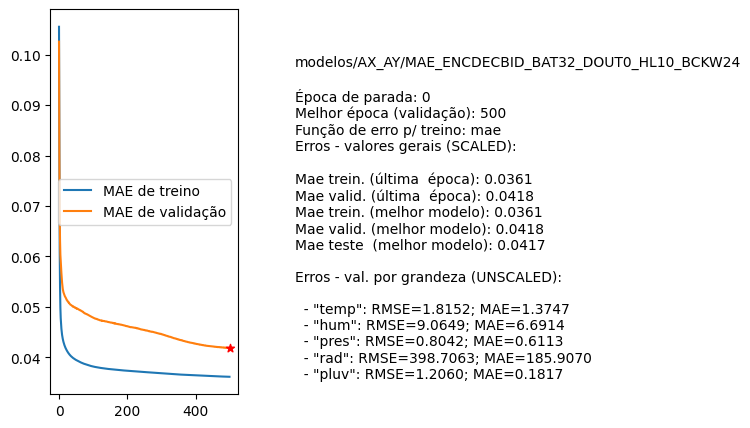

Data behind this chart, as committed beside it:
nome, parada, melhorEpoch, erro_treino_parada, erro_valid_parada, erro_treino_melhor, erro_valid_melhor, erro_teste_melhor, rmse_unscaled_por_grandeza
modelos/AX_AY/MAE_ENCDECBID_BAT32_DOUT0_…, 0, 500, 0.0361, 0.0418, 0.0361, 0.0418, 0.0417, ['1.8152', '9.0649', '0.8042', '398.7063…
